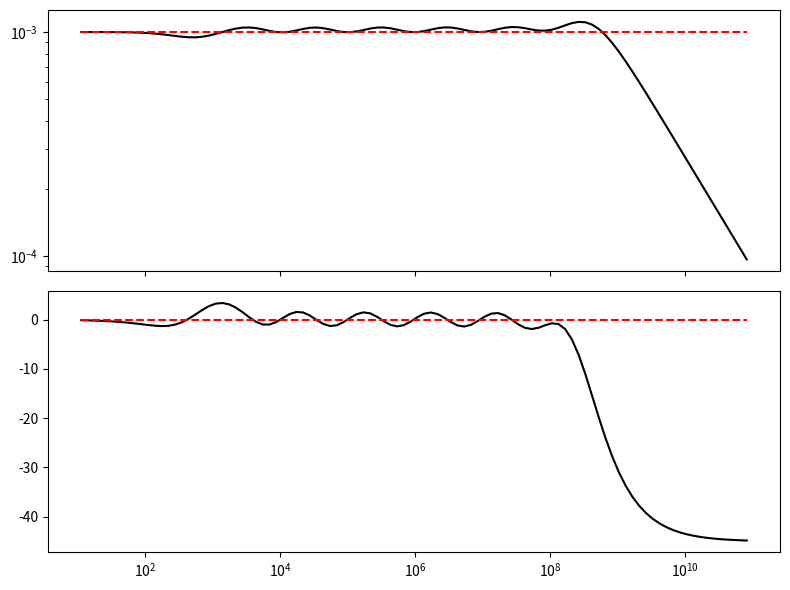

Generate this figure with matplotlib:
import numpy as np
import math as math
import matplotlib.pyplot as plt
# [redacted]
#High Voltage Probe の多段RCリードフィルタの設計プログラム.
#コンソール出力はLTspice のためと、step応答のシミュレーションプログラム（HV_probe_design_v1_step_responce.py）のためのもの.
#warburg impedanceの計算は以下の論文をもとに実装.
#Juraj VALSA et.al., "Network Model of the CPE," RADIOENGINEERING, VOL. 20, NO. 3, 2011.
#lossy線路のカットオフ周波数をfreq_minにすると少し調整が必要だったため、それはgssで解かせている.

#黄金分割法で誤差を最小化.
def gss_len_sec(f, a, b, tolerance=1e-4):
    """
    https://en.wikipedia.org/wiki/Golden-section_search
    Golden-section search
    to find the minimum of f on [a,b]

    * f: a strictly unimodal function on [a,b]

    Example:
    >>> def f(x): return (x - 2) ** 2
    >>> x = gss(f, 1, 5)
    >>> print(f"{x:.5f}")
    2.00000
    """
    while b - a > tolerance:
        c = b - (b - a) * invphi
        d = a + (b - a) * invphi
        if f(c) < f(d):
            b = d
        else:  # f(c) > f(d) to find the maximum
            a = c

    return (b + a) / 2

def f(freq_shift):
    global res, cap, Rp, Cp, freq, Gain, Z_RCladder, Z_Rhv, freq_max

    freq_max=freq_max_def*freq_shift

    Rp_design=R_hv/(divide_ratio-1)

    R0=R_hv/len_R
    C0=2*math.pi*eps_r*8.854e-12/np.log(dia_shield/dia_R)
    Omega_min=1/(len_R**2*R0*C0)
    Omega_min=Omega_min*freq_shift
    T=np.sqrt(C0/R0)*divide_ratio
    C1=T

    Omega_max=2*math.pi*freq_max
    freq_min=Omega_min/(2*math.pi)
    P=0.5#warburg impedance
    ab=(Omega_min/Omega_max)**(1/n)
    tau1=1/Omega_min
    R1=tau1/C1
    phi = P*90
    alpha=phi/90
    a=ab**alpha
    b=ab/a

    Rp=R1*(1-a)/a
    Cp=C1*b**n/(1-b)
    exp=np.array(np.linspace(0,n-1,n))
    res=R1*a**exp
    cap=C1*b**exp

    k=int(n/2)
    Omega=np.sqrt(Omega_min*Omega_max)
    inv_Z_RCladder = []
    inv_Z_RCladder.append(1/Rp)
    for i in range(n):
        Rs = res[i]
        Cs = cap[i]
        y=1/(Rs+1/(1j*Omega*Cs))
        inv_Z_RCladder.append(y)
    inv_Z_RCladder.append(1j*Omega*Cp)
    Z_RCladder=np.abs(1/np.sum(inv_Z_RCladder))

    Zcpe = 1/(T*(1j*Omega)**P)
    abs_Zcpe=np.abs(Zcpe)
    D=abs_Zcpe/Z_RCladder#インピーダンスの絶対値を指定のそれと合わせる.

    #D=Rp_design/Rp
    Rp=Rp_design
    res=res*D
    Cp=Cp/D
    cap=cap/D

    if key==0:
        freq = np.logspace(np.log10(freq_min)-2, np.log10(freq_max)-np.log10(freq_max/freq_min)/5, freq_num)
    else:
        freq = np.logspace(np.log10(freq_min)-2, np.log10(freq_max)+2, freq_num)
    Omega = 2*math.pi*freq
    Z_RCladder = []
    for k in range(freq_num):
        inv_Z_RCladder = []
        inv_Z_RCladder.append(1/Rp)
        for i in range(n):
            Rs = res[i]
            Cs = cap[i]
            y=1/(Rs+1/(1j*Omega[k]*Cs))
            inv_Z_RCladder.append(y)
        inv_Z_RCladder.append(1j*Omega[k]*Cp)
        Z_RCladder.append(1/np.sum(inv_Z_RCladder))

    Z_RCladder = np.array(Z_RCladder)

    theta=(1+1j)/np.sqrt(2)*np.sqrt(Omega*C0*R0)*len_R
    y=[]
    for x in theta:
        if np.abs(x)<10:
            y.append(np.tanh(x))
        else:
            y.append(1)
    y=np.array(y)
    Z_Rhv=(R0/(1j*Omega*C0))**0.5*y#RC線路の真のインピーダンス.
    Gain=Z_RCladder/(Z_RCladder+Z_Rhv)
    abs_Gain = np.abs(Gain)

    #error=np.abs(np.sum(1-abs_Gain*divide_ratio))/freq_num
    error=np.max(np.abs(1-abs_Gain*divide_ratio))#真のインピーダンスとラダー回路との誤差.
    return error

invphi = (math.sqrt(5) - 1) / 2  # 1 / phi

freq_max_def=100e6#最高周波数[Hz].
n=6 #RCの数.
divide_ratio=1000#1/分圧比.
R_hv=100e6#高電圧抵抗の抵抗値.
len_R=123.7e-3#高電圧抵抗の長さ.
dia_R=8.2e-3#高電圧抵抗の直径.
dia_shield=50e-3#高電圧抵抗の周りのシールドの直径.
eps_r=3#高電圧抵抗のと周りのシールドの間を満たす絶縁物の誘電率.

freq_num=100#plot用.


key=0
freq_shift=gss_len_sec(f, 0.1, 10, tolerance=1e-4)
key=1#plt用に周波数範囲を広げる.
f(freq_shift)

Gain=Z_RCladder/(Z_RCladder+Z_Rhv)
abs_Gain = np.abs(Gain)
phase_Gain = np.arctan2(np.imag(Gain),np.real(Gain))

print(R_hv,len_R,dia_R,dia_shield,eps_r,freq_max_def,n,divide_ratio,Rp,Cp,freq_shift,sep=", ")
for i in range(n):
    print(f'{res[i]:e}',end=", ")
for i in range(n-1):
    print(f'{cap[i]:e}',end=", ")
print(f'{cap[i+1]:e}')

print(".param ",end="")
print("Rhv=",end="")
print(f'{R_hv:e}',end=", ")
print("len=",end="")
print(f'{len_R:e}',end=", ")
print("dia_R=",end="")
print(f'{dia_R:e}',end=", ")
print("dia_shield=",end="")
print(f'{dia_shield:e}',end=", ")
print("eps_r=",end="")
print(f'{eps_r:e}',end=", ")
for i in range(n):
    print("R"+str(i)+"=",end="")
    print(f'{res[i]:e}',end=", ")
for i in range(n):
    print("C"+str(i)+"=",end="")
    print(f'{cap[i]:e}',end=", ")

print("Rp=",end="")
print(f'{Rp:e}',end=", ")

print("Cp=",end="")
print(f'{Cp:e}',end="")

fig, ax = plt.subplots(nrows=2, ncols=1, squeeze=False, tight_layout=True, figsize=[8,6], sharex = "col")
ax[0,0].plot(freq,abs_Gain,"k-")
ax[0,0].plot([freq[0],freq[-1]],[1/divide_ratio,1/divide_ratio],"r--")
ax[0,0].set_xscale('log')
ax[0,0].set_yscale('log')

ax[1,0].plot(freq,phase_Gain*180/math.pi,"k-")
ax[1,0].plot([freq[0],freq[-1]],[0,0],"r--")
ax[1,0].set_xscale('log')

plt.show()
